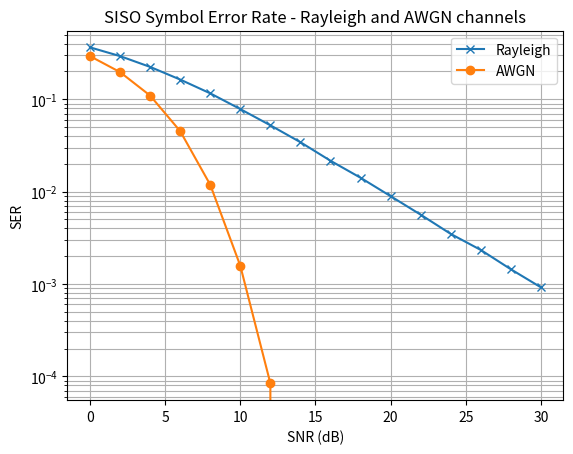

Here is the Python script that generated this plot:
import numpy as np
import matplotlib.pyplot as plt

# Define QPSK constellation points
QPSK_vec = np.array([1+1j, 1-1j, -1+1j, -1-1j]) / np.sqrt(2)

# SNR in dB and linear scale
SNRdB = np.arange(0, 31, 2)
SNR = 10 ** (SNRdB / 10)

# Initialize SER array
SER_rayligh = np.zeros(len(SNRdB))
SER_awgn = np.zeros(len(SNRdB))
N = 500000  # Number of symbols

for is_rayligh in [False, True]:
    # SER calculation for each SNR value
    for k in range(len(SNRdB)):
        rho = 1 / np.sqrt(SNR[k])

        # Signal Generation
        s = np.random.choice(QPSK_vec, N)
        if is_rayligh:
            h = (np.random.randn(N) + 1j * np.random.randn(N)) / np.sqrt(2)
        else:
            h = np.ones(N)
        
        n = (np.random.randn(N) + 1j * np.random.randn(N)) / np.sqrt(2)
        y = h * s + rho * n

        # Signal Detection
        s_hat = y / h
        s_tilde = np.sign(np.real(s_hat)) / np.sqrt(2) + 1j * np.sign(np.imag(s_hat)) / np.sqrt(2)

        # Error calculation
        NumOfErrors = np.sum(np.abs(s_tilde - s) > np.finfo(float).eps)
        if is_rayligh:
            SER_rayligh[k] = NumOfErrors / N
        else:
            SER_awgn[k] = NumOfErrors / N

# Plotting
plt.semilogy(SNRdB, SER_rayligh, marker='x', label='Rayleigh')
plt.semilogy(SNRdB, SER_awgn, marker='o', label='AWGN')
plt.grid(True, which='both')
plt.xlabel('SNR (dB)')
plt.ylabel('SER')
plt.title('SISO Symbol Error Rate - Rayleigh and AWGN channels')
plt.legend()
plt.show()